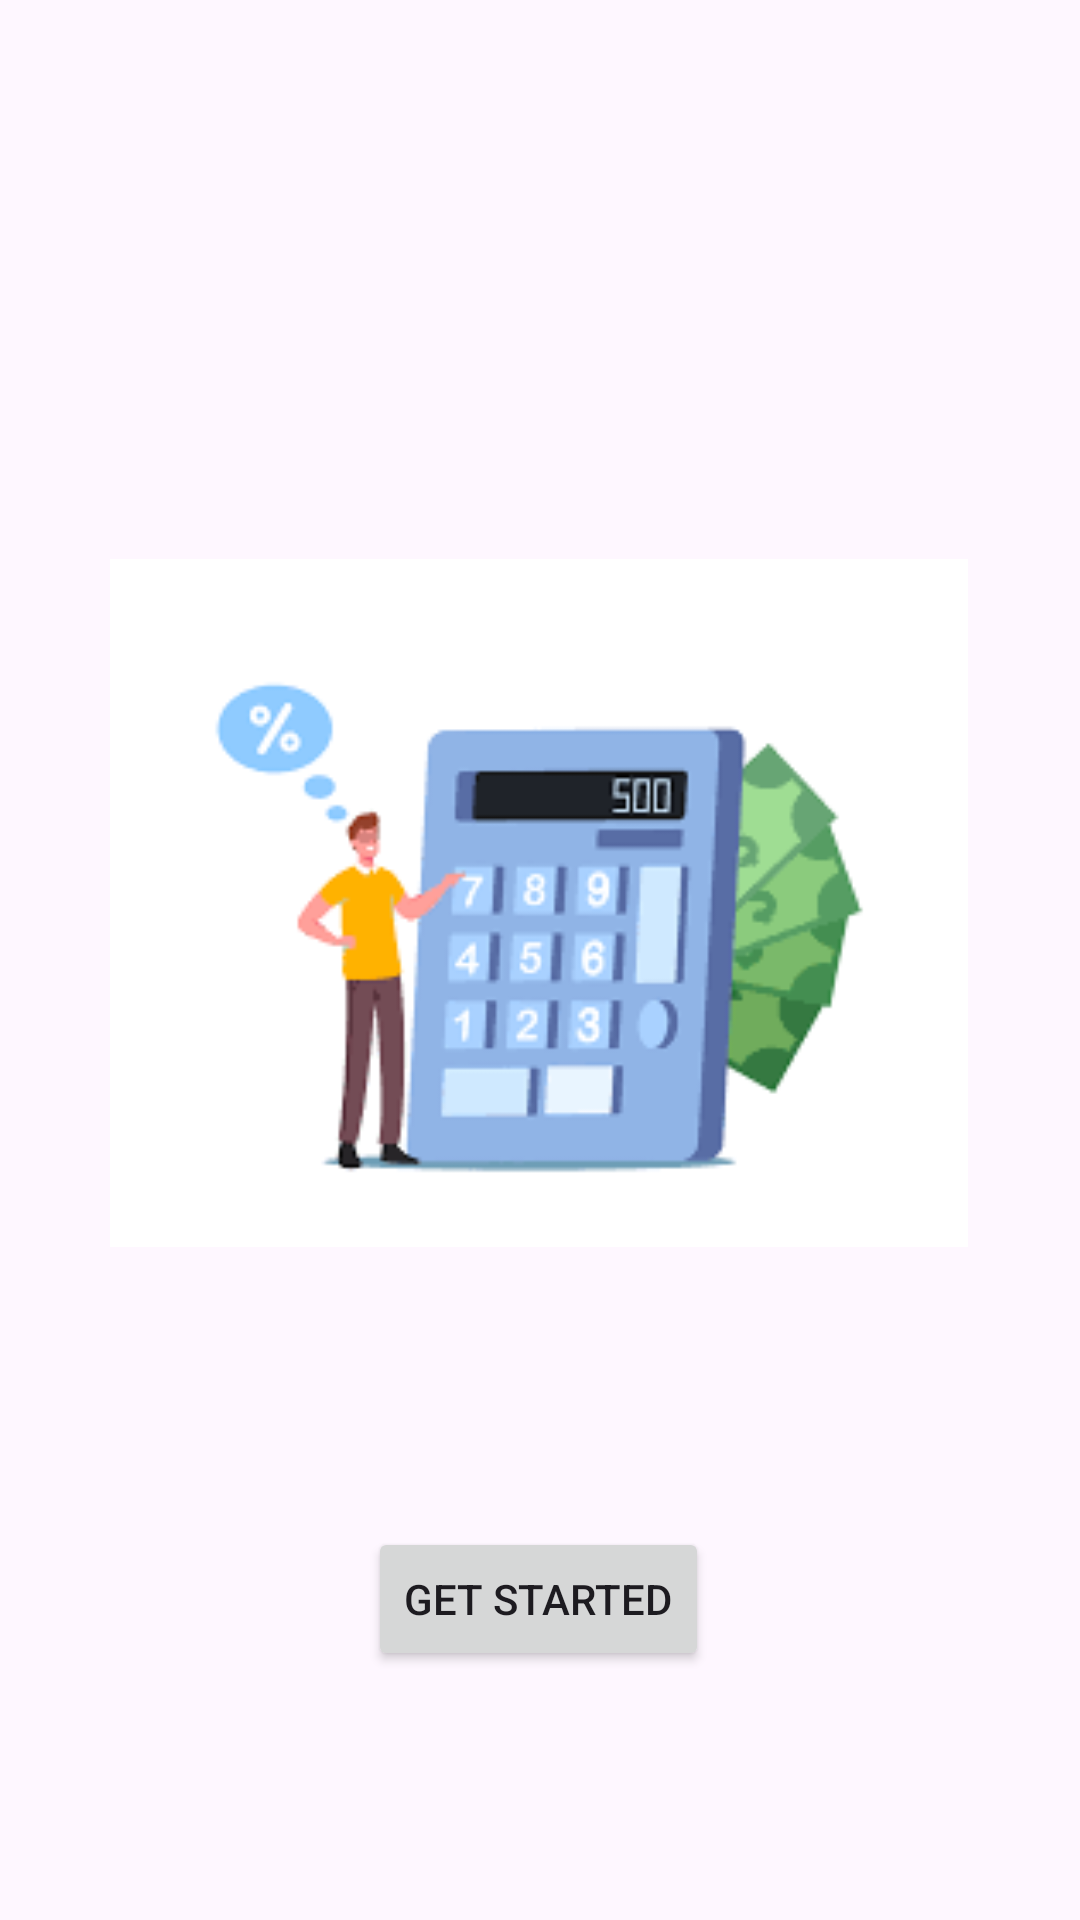

This screen was rendered from an Android layout file. Write that file and the resources it references.
<!-- AndroidManifest.xml: application theme Theme.SOFE4650Assignment1 -->
<!-- res/layout/fragment_first.xml -->
<?xml version="1.0" encoding="utf-8"?>
<androidx.constraintlayout.widget.ConstraintLayout xmlns:android="http://schemas.android.com/apk/res/android"
    xmlns:app="http://schemas.android.com/apk/res-auto"
    xmlns:tools="http://schemas.android.com/tools"
    android:layout_width="match_parent"
    android:layout_height="match_parent"
    tools:context=".FirstFragment">

    
    <Button
        android:id="@+id/get_started"
        android:layout_width="wrap_content"
        android:layout_height="wrap_content"
        android:text="@string/next"
        app:layout_constraintBottom_toBottomOf="parent"
        app:layout_constraintEnd_toEndOf="parent"
        app:layout_constraintHorizontal_bias="0.498"
        app:layout_constraintStart_toStartOf="parent"
        app:layout_constraintTop_toBottomOf="@+id/imageView" />

    
    <ImageView
        android:id="@+id/imageView"
        android:layout_width="286dp"
        android:layout_height="250dp"
        android:layout_marginTop="176dp"
        android:contentDescription="@string/calculator_description"
        android:src="@drawable/mortgage_calculator"
        app:layout_constraintEnd_toEndOf="parent"
        app:layout_constraintHorizontal_bias="0.496"
        app:layout_constraintStart_toStartOf="parent"
        app:layout_constraintTop_toTopOf="parent" />

</androidx.constraintlayout.widget.ConstraintLayout>
<!-- resources referenced by this layout -->
<resources>
  <!-- drawable mortgage_calculator: png bitmap (drawable, 5539 bytes) -->
  <string name="calculator_description">Mortgage Calculator</string>
  <string name="next">Get Started</string>
  <style name="Theme.SOFE4650Assignment1" parent="Base.Theme.SOFE4650Assignment1" />
  <style name="Base.Theme.SOFE4650Assignment1" parent="Theme.Material3.DayNight.NoActionBar">
          
          
      </style>
</resources>
